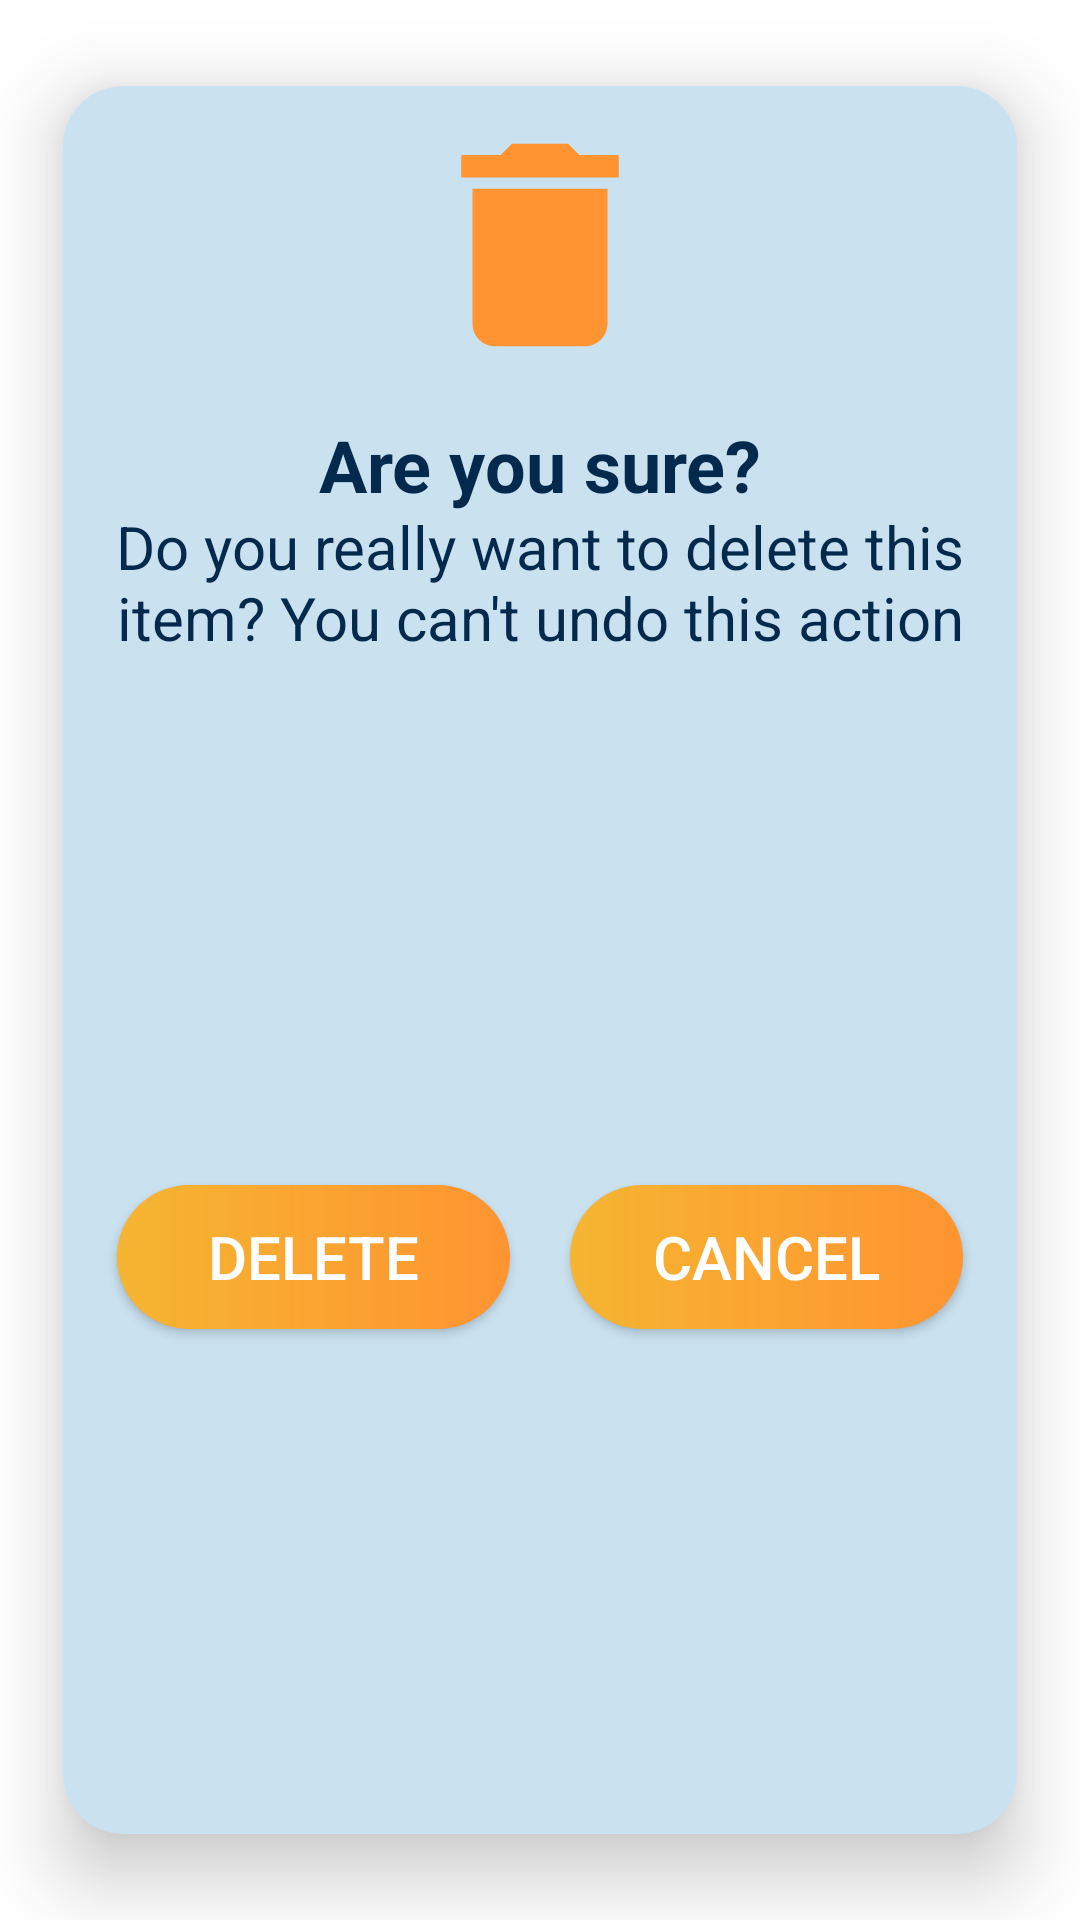

This screen was rendered from an Android layout file. Write that file and the resources it references.
<!-- AndroidManifest.xml: application theme Theme.MyWeatherApp -->
<!-- res/layout/confirm_dialog.xml -->
<?xml version="1.0" encoding="utf-8"?>
<layout xmlns:android="http://schemas.android.com/apk/res/android"
    xmlns:app="http://schemas.android.com/apk/res-auto">

    <data>

    </data>

    <androidx.cardview.widget.CardView
        android:id="@+id/card_add_alert_dialog"
        android:layout_width="match_parent"
        android:layout_height="wrap_content"
        android:focusableInTouchMode="false"
        app:cardBackgroundColor="?attr/colorPrimary"
        app:cardCornerRadius="20dp"
        app:cardElevation="15dp"
        app:cardUseCompatPadding="true">

        <ImageView
            android:id="@+id/imageView2"
            android:layout_width="90dp"
            android:layout_height="90dp"
            android:layout_gravity="center_horizontal"
            android:layout_marginTop="8dp"
            app:srcCompat="@drawable/delete" />

        <TextView
            android:id="@+id/textView4"
            android:layout_width="match_parent"
            android:layout_height="wrap_content"
            android:layout_marginLeft="8dp"
            android:layout_marginTop="140dp"
            android:layout_marginRight="8dp"
            android:gravity="center"
            android:text="@string/delete_ex"
            android:textSize="20sp" />

        <TextView
            android:id="@+id/textView"
            android:layout_width="match_parent"
            android:layout_height="wrap_content"
            android:layout_marginLeft="8dp"
            android:layout_marginTop="110dp"
            android:layout_marginRight="8dp"
            android:gravity="center|center_horizontal"
            android:text="@string/are_you_sure"
            android:textSize="24sp"
            android:textStyle="bold" />

        <LinearLayout
            android:id="@+id/my_layout"
            android:layout_width="match_parent"
            android:layout_height="match_parent"
            android:layout_marginLeft="8dp"
            android:layout_marginTop="190dp"
            android:layout_marginRight="8dp"
            android:orientation="horizontal"
            android:weightSum="2">

            <androidx.appcompat.widget.AppCompatButton
                android:id="@+id/delete_btn"
                android:layout_width="wrap_content"
                android:layout_height="wrap_content"
                android:layout_gravity="center"
                android:layout_marginLeft="10dp"
                android:layout_marginTop="24dp"
                android:layout_marginRight="10dp"
                android:layout_marginBottom="20dp"
                android:layout_weight="1"
                android:background="@drawable/gradient_button_o"
                android:text="@string/delete"
                android:textColor="@color/white"
                android:textSize="20sp" />

            <androidx.appcompat.widget.AppCompatButton
                android:id="@+id/cancelBtn"
                android:layout_width="wrap_content"
                android:layout_height="wrap_content"
                android:layout_gravity="center"
                android:layout_marginLeft="10dp"
                android:layout_marginTop="24dp"
                android:layout_marginRight="10dp"
                android:layout_marginBottom="20dp"
                android:layout_weight="1"
                android:background="@drawable/gradient_button_o"
                android:text="@string/cancel"
                android:textColor="@color/white"
                android:textSize="20sp" />


        </LinearLayout>

    </androidx.cardview.widget.CardView>
</layout>
<!-- resources referenced by this layout -->
<resources>
  <color name="white">#FFFFFFFF</color>
  <!-- drawable delete (drawable) -->
  <vector android:height="24dp" android:tint="@color/dark_orange"
      android:viewportHeight="24" android:viewportWidth="24"
      android:width="24dp" xmlns:android="http://schemas.android.com/apk/res/android">
      <path android:fillColor="@android:color/white" android:pathData="M6,19c0,1.1 0.9,2 2,2h8c1.1,0 2,-0.9 2,-2V7H6v12zM19,4h-3.5l-1,-1h-5l-1,1H5v2h14V4z"/>
  </vector>
  <!-- drawable gradient_button_o (drawable) -->
  <?xml version="1.0" encoding="utf-8"?>
  <ripple xmlns:android="http://schemas.android.com/apk/res/android"
  android:color="@color/white">
  <item>
          <shape android:shape="rectangle">
              <gradient android:startColor="@color/light_orange"
                  android:endColor="@color/dark_orange"
                  android:angle="0"/>
              <corners android:radius="48dp"/>
          </shape>
  
  </item>
  </ripple>
  <string name="are_you_sure">Are you sure?</string>
  <string name="cancel">Cancel</string>
  <string name="delete">Delete</string>
  <string name="delete_ex">Do you really want to delete this item? You can\'t undo this action</string>
  <style name="Theme.MyWeatherApp" parent="Theme.MaterialComponents.DayNight.NoActionBar">
          
          <item name="colorPrimary">@color/light_blue</item>
          <item name="colorOnPrimary">@color/medium_blue</item>
          
         <item name="colorSecondary">@color/navy</item>
          <item name="colorOnSecondary">@color/dark_blue</item>
          
          <item name="android:statusBarColor">?attr/colorPrimary</item>
          <item name="android:textColor">@color/navy</item>
          <item name="android:windowLightStatusBar">true</item>
  
          <item name="android:colorPrimaryDark">@color/light_xl_blue</item>
  
          <item name="android:datePickerDialogTheme">@style/MyDatePickerDialogTheme</item>
  
          <item name="colorAccent">@color/light_blue</item>
  
      </style>
  <color name="dark_orange">#ff9431</color>
  <color name="light_orange">#f5b531</color>
  <color name="light_blue">#CAE1EF</color>
  <color name="medium_blue">#67a6e0</color>
  <color name="navy">#032a4d</color>
  <color name="dark_blue">#1468B1</color>
  <color name="light_xl_blue">#c1e8ff</color>
  <style name="MyDatePickerDialogTheme" parent="android:Theme.Material.Light.Dialog">
          <item name="android:datePickerStyle">@style/MyDatePickerStyle</item>
          <item name="android:colorControlActivated">@color/dark_orange</item>
          <item name="android:textColorPrimaryInverse">@color/white</item>
          <item name="android:windowBackground">@color/light_xl_blue</item>
  
  
  
      </style>
  <style name="MyDatePickerStyle" parent="@android:style/Widget.Material.Light.DatePicker">
          <item name="android:headerBackground">@color/dark_blue</item>     
          <item name="android:dayOfWeekTextAppearance">@color/navy</item>     
          <item name="android:headerMonthTextAppearance">@color/light_blue</item>
          <item name="android:headerDayOfMonthTextAppearance">@color/light_blue</item>
          <item name="android:headerYearTextAppearance">@color/light_blue</item>
          <item name="android:yearListSelectorColor">@color/navy</item>
          <item name="android:calendarTextColor">@color/navy</item>
  
  
  
      </style>
</resources>
